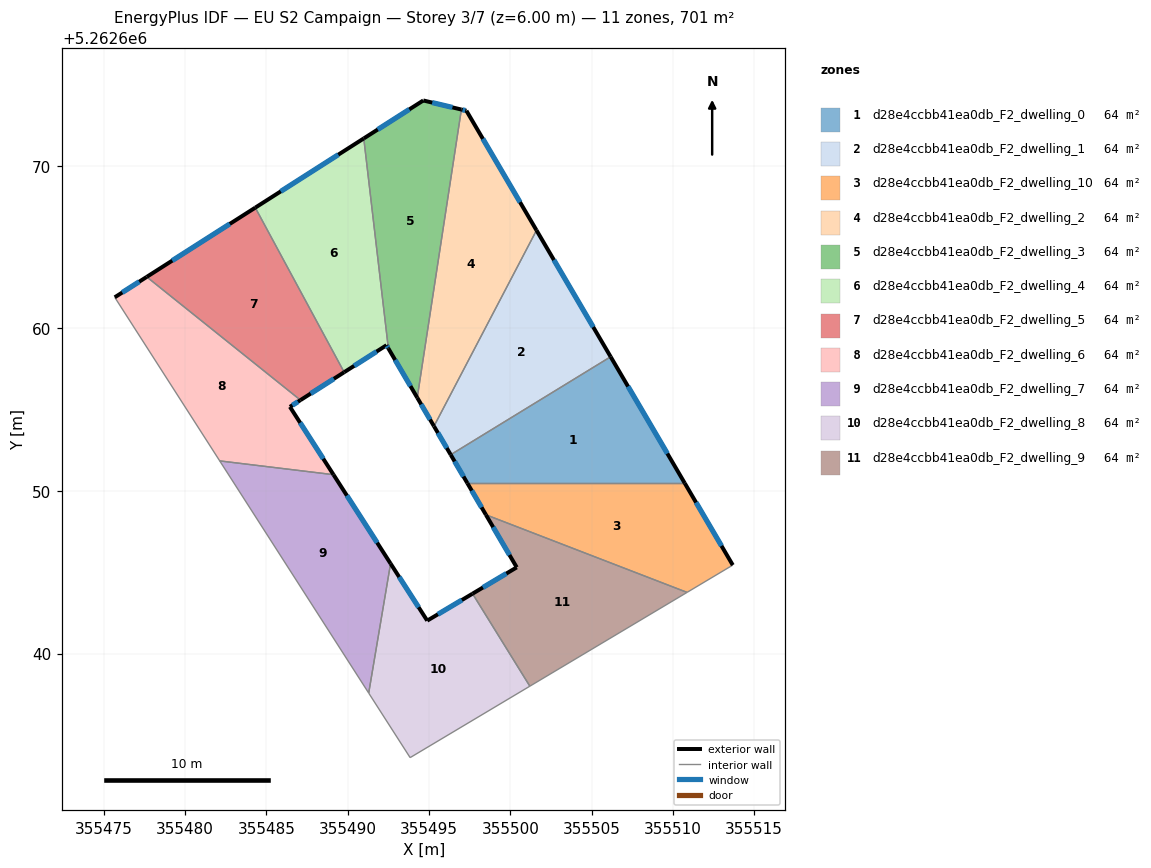
=== STOREY PLAN SPEC (per zone: floor XY polygon, exterior-wall plan segments, windows/doors) ===
zone 1: d28e4ccbb41ea0db_F2_dwelling_0  (63.7 m²)
  floor: (355506.17, 5262658.26) (355510.74, 5262650.48) (355497.36, 5262650.48) (355496.34, 5262652.23)
  exterior wall: (355496.34, 5262652.23) – (355497.36, 5262650.48)  [2.0 m]
    window: (355496.58, 5262651.82) – (355497.12, 5262650.89)  [1.7 m²]
  exterior wall: (355510.74, 5262650.48) – (355506.17, 5262658.26)  [9.0 m]
    window: (355509.66, 5262652.30) – (355507.25, 5262656.43)  [7.6 m²]
  interior walls: 2
zone 2: d28e4ccbb41ea0db_F2_dwelling_1  (63.7 m²)
  floor: (355501.61, 5262666.04) (355506.17, 5262658.26) (355496.34, 5262652.23) (355495.31, 5262653.98)
  exterior wall: (355495.31, 5262653.98) – (355496.34, 5262652.23)  [2.0 m]
    window: (355495.55, 5262653.57) – (355496.10, 5262652.64)  [1.7 m²]
  exterior wall: (355506.17, 5262658.26) – (355501.61, 5262666.04)  [9.0 m]
    window: (355505.10, 5262660.08) – (355502.69, 5262664.21)  [7.6 m²]
  interior walls: 2
zone 3: d28e4ccbb41ea0db_F2_dwelling_10  (63.7 m²)
  floor: (355510.74, 5262650.48) (355513.69, 5262645.44) (355510.88, 5262643.76) (355498.50, 5262648.54) (355497.36, 5262650.48)
  exterior wall: (355497.36, 5262650.48) – (355498.50, 5262648.54)  [2.2 m]
    window: (355497.63, 5262650.02) – (355498.24, 5262648.99)  [1.9 m²]
  exterior wall: (355513.69, 5262645.44) – (355510.74, 5262650.48)  [5.8 m]
    window: (355512.99, 5262646.62) – (355511.43, 5262649.29)  [4.9 m²]
  interior walls: 3
zone 4: d28e4ccbb41ea0db_F2_dwelling_2  (63.7 m²)
  floor: (355497.30, 5262673.39) (355501.61, 5262666.04) (355495.31, 5262653.98) (355494.28, 5262655.74) (355496.99, 5262673.46)
  exterior wall: (355494.28, 5262655.74) – (355495.31, 5262653.98)  [2.0 m]
    window: (355494.52, 5262655.33) – (355495.07, 5262654.40)  [1.7 m²]
  exterior wall: (355497.30, 5262673.39) – (355496.99, 5262673.46)  [0.3 m]
    window: (355497.23, 5262673.41) – (355497.07, 5262673.45)  [0.3 m²]
  exterior wall: (355501.61, 5262666.04) – (355497.30, 5262673.39)  [8.5 m]
    window: (355500.60, 5262667.76) – (355498.32, 5262671.66)  [7.2 m²]
  interior walls: 2
zone 5: d28e4ccbb41ea0db_F2_dwelling_3  (63.7 m²)
  floor: (355496.99, 5262673.46) (355494.28, 5262655.74) (355492.50, 5262658.77) (355490.99, 5262671.69) (355494.65, 5262674.02)
  exterior wall: (355492.50, 5262658.77) – (355494.28, 5262655.74)  [3.5 m]
    window: (355492.92, 5262658.06) – (355493.86, 5262656.45)  [3.0 m²]
  exterior wall: (355494.65, 5262674.02) – (355490.99, 5262671.69)  [4.3 m]
    window: (355493.79, 5262673.47) – (355491.85, 5262672.23)  [3.7 m²]
  exterior wall: (355496.99, 5262673.46) – (355494.65, 5262674.02)  [2.4 m]
    window: (355496.44, 5262673.59) – (355495.20, 5262673.89)  [2.0 m²]
  interior walls: 2
zone 6: d28e4ccbb41ea0db_F2_dwelling_4  (63.7 m²)
  floor: (355490.99, 5262671.69) (355492.50, 5262658.77) (355492.39, 5262658.96) (355489.78, 5262657.30) (355484.32, 5262667.43)
  exterior wall: (355492.39, 5262658.96) – (355492.50, 5262658.77)  [0.2 m]
    window: (355492.41, 5262658.92) – (355492.48, 5262658.82)  [0.2 m²]
  exterior wall: (355489.78, 5262657.30) – (355492.39, 5262658.96)  [3.1 m]
    window: (355490.40, 5262657.69) – (355491.78, 5262658.58)  [2.6 m²]
  exterior wall: (355490.99, 5262671.69) – (355484.32, 5262667.43)  [7.9 m]
    window: (355489.42, 5262670.69) – (355485.88, 5262668.43)  [6.7 m²]
  interior walls: 2
zone 7: d28e4ccbb41ea0db_F2_dwelling_5  (63.7 m²)
  floor: (355484.32, 5262667.43) (355489.78, 5262657.30) (355487.09, 5262655.59) (355477.64, 5262663.17)
  exterior wall: (355487.09, 5262655.59) – (355489.78, 5262657.30)  [3.2 m]
    window: (355487.73, 5262655.99) – (355489.15, 5262656.90)  [2.7 m²]
  exterior wall: (355484.32, 5262667.43) – (355477.64, 5262663.17)  [7.9 m]
    window: (355482.75, 5262666.43) – (355479.21, 5262664.17)  [6.7 m²]
  interior walls: 2
zone 8: d28e4ccbb41ea0db_F2_dwelling_6  (63.7 m²)
  floor: (355487.09, 5262655.59) (355486.45, 5262655.18) (355489.13, 5262651.00) (355482.13, 5262651.85) (355475.67, 5262661.91) (355477.64, 5262663.17)
  exterior wall: (355486.45, 5262655.18) – (355487.09, 5262655.59)  [0.8 m]
    window: (355486.60, 5262655.27) – (355486.94, 5262655.49)  [0.6 m²]
  exterior wall: (355489.13, 5262651.00) – (355486.45, 5262655.18)  [5.0 m]
    window: (355488.50, 5262651.98) – (355487.08, 5262654.20)  [4.2 m²]
  exterior wall: (355477.64, 5262663.17) – (355475.67, 5262661.91)  [2.3 m]
    window: (355477.18, 5262662.87) – (355476.13, 5262662.21)  [2.0 m²]
  interior walls: 3
zone 9: d28e4ccbb41ea0db_F2_dwelling_7  (63.7 m²)
  floor: (355489.13, 5262651.00) (355492.64, 5262645.53) (355491.29, 5262637.57) (355482.13, 5262651.85)
  exterior wall: (355492.64, 5262645.53) – (355489.13, 5262651.00)  [6.5 m]
    window: (355491.81, 5262646.82) – (355489.95, 5262649.72)  [5.5 m²]
  interior walls: 3
zone 10: d28e4ccbb41ea0db_F2_dwelling_8  (63.7 m²)
  floor: (355497.68, 5262643.68) (355501.21, 5262637.99) (355493.84, 5262633.60) (355491.29, 5262637.57) (355492.64, 5262645.53) (355494.89, 5262642.02)
  exterior wall: (355494.89, 5262642.02) – (355492.64, 5262645.53)  [4.2 m]
    window: (355494.36, 5262642.85) – (355493.17, 5262644.71)  [3.5 m²]
  exterior wall: (355497.68, 5262643.68) – (355494.89, 5262642.02)  [3.2 m]
    window: (355497.03, 5262643.29) – (355495.55, 5262642.41)  [2.7 m²]
  interior walls: 4
zone 11: d28e4ccbb41ea0db_F2_dwelling_9  (63.7 m²)
  floor: (355510.88, 5262643.76) (355501.21, 5262637.99) (355497.68, 5262643.68) (355500.40, 5262645.30) (355498.50, 5262648.54)
  exterior wall: (355500.40, 5262645.30) – (355497.68, 5262643.68)  [3.2 m]
    window: (355499.76, 5262644.92) – (355498.32, 5262644.06)  [2.7 m²]
  exterior wall: (355498.50, 5262648.54) – (355500.40, 5262645.30)  [3.7 m]
    window: (355498.95, 5262647.78) – (355499.95, 5262646.06)  [3.2 m²]
  interior walls: 3

=== DERIVED (storey summary) ===
Building: EU S2 Campaign
Storey: 3 of 7  (floor level z = 6.00 m)
Storey gross floor area: 701.1 m²
Zones on this storey: 11
  - d28e4ccbb41ea0db_F2_dwelling_0: floor 63.7 m²; exterior wall 11.1 m (33.2 m²); 2 window(s) 9.3 m²; WWR 28.1%
  - d28e4ccbb41ea0db_F2_dwelling_1: floor 63.7 m²; exterior wall 11.1 m (33.2 m²); 2 window(s) 9.3 m²; WWR 28.1%
  - d28e4ccbb41ea0db_F2_dwelling_10: floor 63.7 m²; exterior wall 8.1 m (24.3 m²); 2 window(s) 6.8 m²; WWR 28.1%
  - d28e4ccbb41ea0db_F2_dwelling_2: floor 63.7 m²; exterior wall 10.9 m (32.6 m²); 3 window(s) 9.2 m²; WWR 28.1%
  - d28e4ccbb41ea0db_F2_dwelling_3: floor 63.7 m²; exterior wall 10.3 m (30.8 m²); 3 window(s) 8.7 m²; WWR 28.1%
  - d28e4ccbb41ea0db_F2_dwelling_4: floor 63.7 m²; exterior wall 11.2 m (33.7 m²); 3 window(s) 9.5 m²; WWR 28.1%
  - d28e4ccbb41ea0db_F2_dwelling_5: floor 63.7 m²; exterior wall 11.1 m (33.3 m²); 2 window(s) 9.4 m²; WWR 28.1%
  - d28e4ccbb41ea0db_F2_dwelling_6: floor 63.7 m²; exterior wall 8.1 m (24.2 m²); 3 window(s) 6.8 m²; WWR 28.1%
  - d28e4ccbb41ea0db_F2_dwelling_7: floor 63.7 m²; exterior wall 6.5 m (19.5 m²); 1 window(s) 5.5 m²; WWR 28.1%
  - d28e4ccbb41ea0db_F2_dwelling_8: floor 63.7 m²; exterior wall 7.4 m (22.2 m²); 2 window(s) 6.3 m²; WWR 28.1%
  - d28e4ccbb41ea0db_F2_dwelling_9: floor 63.7 m²; exterior wall 6.9 m (20.7 m²); 2 window(s) 5.8 m²; WWR 28.1%
Zone adjacency (shared interzone walls):
  - d28e4ccbb41ea0db_F2_dwelling_0 ↔ d28e4ccbb41ea0db_F2_dwelling_1
  - d28e4ccbb41ea0db_F2_dwelling_0 ↔ d28e4ccbb41ea0db_F2_dwelling_10
  - d28e4ccbb41ea0db_F2_dwelling_1 ↔ d28e4ccbb41ea0db_F2_dwelling_2
  - d28e4ccbb41ea0db_F2_dwelling_10 ↔ d28e4ccbb41ea0db_F2_dwelling_9
  - d28e4ccbb41ea0db_F2_dwelling_2 ↔ d28e4ccbb41ea0db_F2_dwelling_3
  - d28e4ccbb41ea0db_F2_dwelling_3 ↔ d28e4ccbb41ea0db_F2_dwelling_4
  - d28e4ccbb41ea0db_F2_dwelling_4 ↔ d28e4ccbb41ea0db_F2_dwelling_5
  - d28e4ccbb41ea0db_F2_dwelling_5 ↔ d28e4ccbb41ea0db_F2_dwelling_6
  - d28e4ccbb41ea0db_F2_dwelling_6 ↔ d28e4ccbb41ea0db_F2_dwelling_7
  - d28e4ccbb41ea0db_F2_dwelling_7 ↔ d28e4ccbb41ea0db_F2_dwelling_8
  - d28e4ccbb41ea0db_F2_dwelling_8 ↔ d28e4ccbb41ea0db_F2_dwelling_9